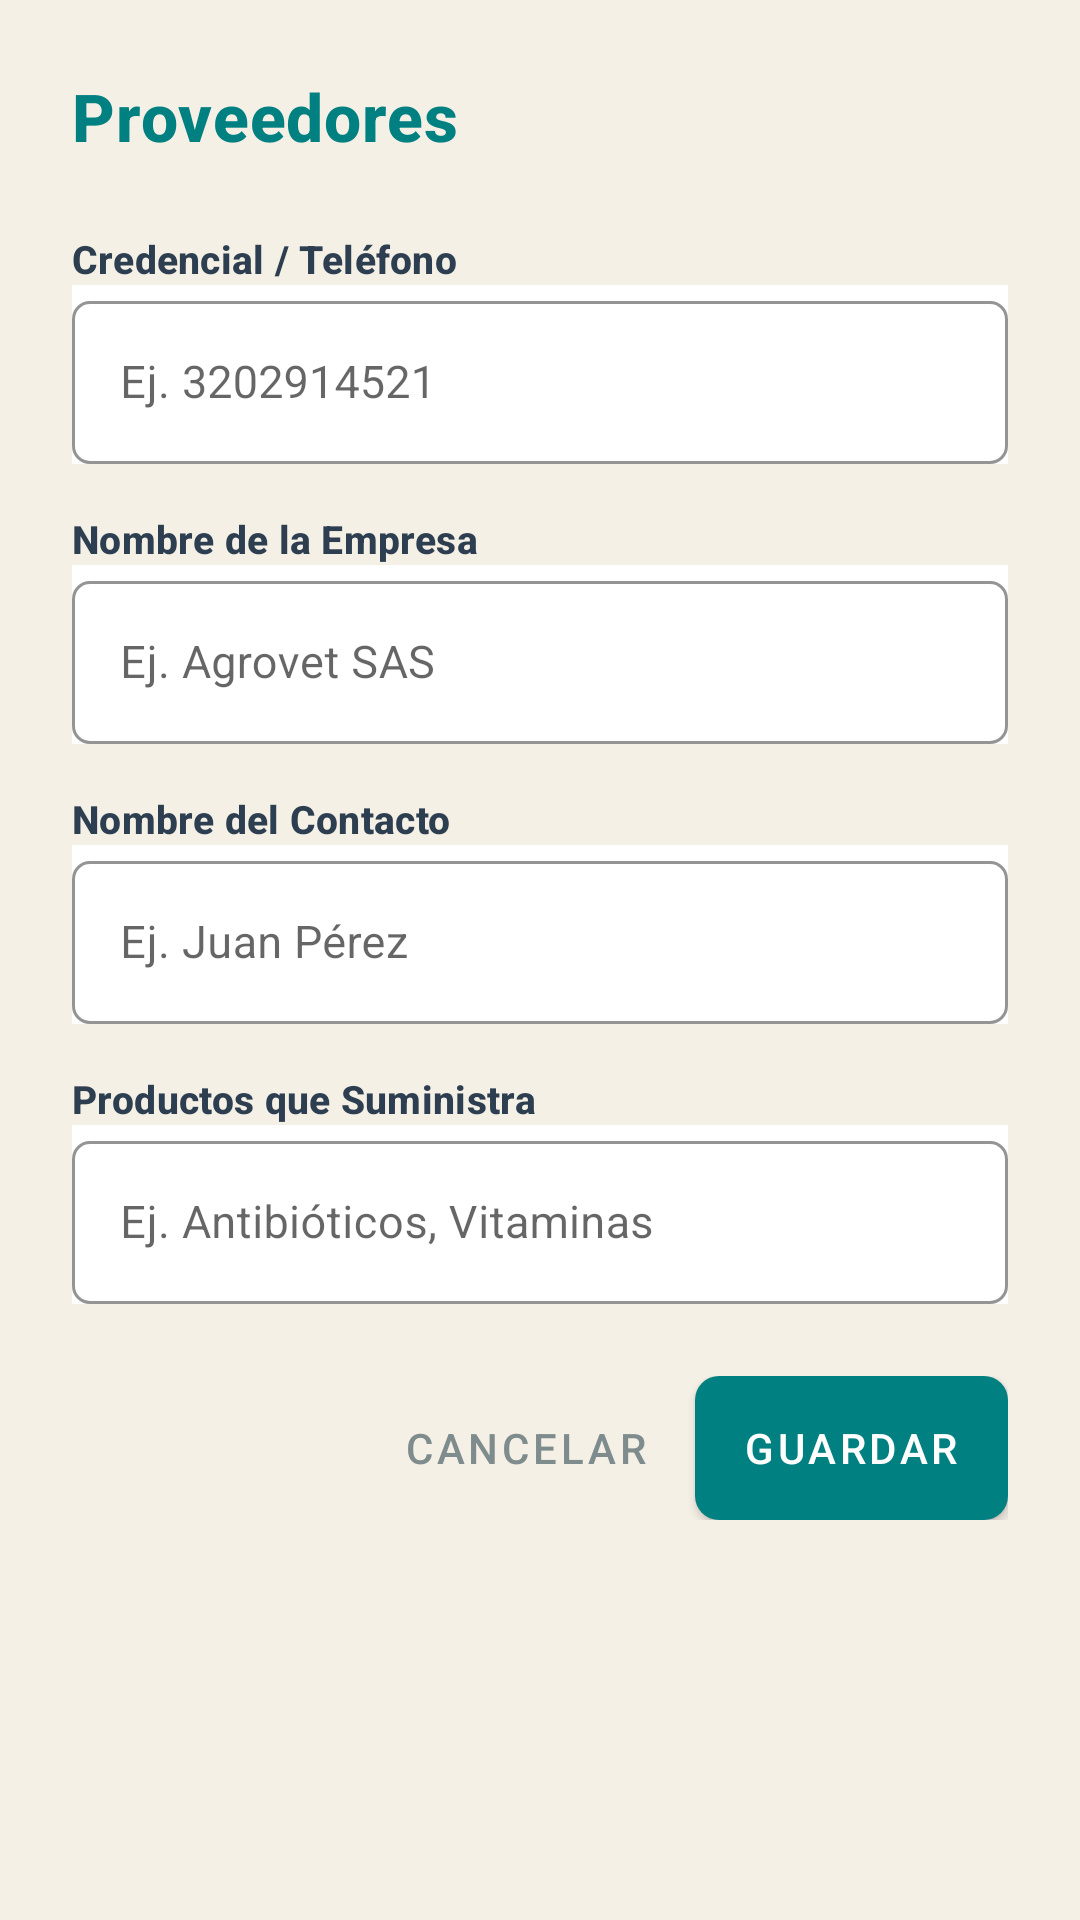

Layout XML and referenced resources for this Android screen:
<!-- AndroidManifest.xml: application theme Theme.AgrovetPOS -->
<!-- res/layout/dialog_proveedor.xml -->
<?xml version="1.0" encoding="utf-8"?>
<ScrollView xmlns:android="http://schemas.android.com/apk/res/android"
    xmlns:app="http://schemas.android.com/apk/res-auto"
    android:layout_width="match_parent"
    android:layout_height="wrap_content">

    <LinearLayout
        android:layout_width="match_parent"
        android:layout_height="wrap_content"
        android:orientation="vertical"
        android:padding="24dp"
        android:background="@drawable/bg_dialog_corporate">

        <TextView
            android:id="@+id/titulo_dialog"
            android:layout_width="wrap_content"
            android:layout_height="wrap_content"
            android:text="@string/menu_proveedores"
            style="@style/TextAppearance.Agrovet.Headline.Dialog"
            android:layout_marginBottom="24dp" />

        
        <TextView
            android:layout_width="wrap_content"
            android:layout_height="wrap_content"
            android:text="@string/label_credencial_telefono"
            style="@style/TextAppearance.Agrovet.Label.Field" />

        <com.google.android.material.textfield.TextInputLayout
            android:layout_width="match_parent"
            android:layout_height="wrap_content"
            style="@style/Widget.Agrovet.TextInputLayout">

            <com.google.android.material.textfield.TextInputEditText
                android:id="@+id/et_telefono"
                android:layout_width="match_parent"
                android:layout_height="wrap_content"
                android:hint="Ej. 3202914521"
                android:inputType="phone"
                android:textColor="@android:color/black"
                android:textColorHint="@color/gris_medio"
                android:textSize="15sp" />
        </com.google.android.material.textfield.TextInputLayout>

        
        <TextView
            android:layout_width="wrap_content"
            android:layout_height="wrap_content"
            android:text="@string/label_nombre_empresa"
            style="@style/TextAppearance.Agrovet.Label.Field" />

        <com.google.android.material.textfield.TextInputLayout
            android:layout_width="match_parent"
            android:layout_height="wrap_content"
            style="@style/Widget.Agrovet.TextInputLayout">

            <com.google.android.material.textfield.TextInputEditText
                android:id="@+id/et_nombre_empresa"
                android:layout_width="match_parent"
                android:layout_height="wrap_content"
                android:hint="Ej. Agrovet SAS"
                android:textColor="@android:color/black"
                android:textColorHint="@color/gris_medio"
                android:textSize="15sp" />
        </com.google.android.material.textfield.TextInputLayout>

        
        <TextView
            android:layout_width="wrap_content"
            android:layout_height="wrap_content"
            android:text="@string/label_nombre_contacto"
            style="@style/TextAppearance.Agrovet.Label.Field" />

        <com.google.android.material.textfield.TextInputLayout
            android:layout_width="match_parent"
            android:layout_height="wrap_content"
            style="@style/Widget.Agrovet.TextInputLayout">

            <com.google.android.material.textfield.TextInputEditText
                android:id="@+id/et_nombre_proveedor"
                android:layout_width="match_parent"
                android:layout_height="wrap_content"
                android:hint="Ej. Juan Pérez"
                android:textColor="@android:color/black"
                android:textColorHint="@color/gris_medio"
                android:textSize="15sp" />
        </com.google.android.material.textfield.TextInputLayout>

        
        <TextView
            android:layout_width="wrap_content"
            android:layout_height="wrap_content"
            android:text="@string/label_productos_suministra"
            style="@style/TextAppearance.Agrovet.Label.Field" />

        <com.google.android.material.textfield.TextInputLayout
            android:layout_width="match_parent"
            android:layout_height="wrap_content"
            style="@style/Widget.Agrovet.TextInputLayout"
            android:layout_marginBottom="24dp">

            <com.google.android.material.textfield.TextInputEditText
                android:id="@+id/et_productos"
                android:layout_width="match_parent"
                android:layout_height="wrap_content"
                android:hint="Ej. Antibióticos, Vitaminas"
                android:textColor="@android:color/black"
                android:textColorHint="@color/gris_medio"
                android:textSize="15sp" />
        </com.google.android.material.textfield.TextInputLayout>

        
        <com.google.android.material.textfield.TextInputEditText
            android:id="@+id/et_correo"
            android:layout_width="0dp"
            android:layout_height="0dp"
            android:visibility="gone" />

        <com.google.android.material.textfield.TextInputEditText
            android:id="@+id/et_estado"
            android:layout_width="0dp"
            android:layout_height="0dp"
            android:visibility="gone" />

        
        <LinearLayout
            android:layout_width="match_parent"
            android:layout_height="wrap_content"
            android:orientation="horizontal"
            android:gravity="end">

            <Button
                android:id="@+id/btn_cancelar"
                android:layout_width="wrap_content"
                android:layout_height="wrap_content"
                android:text="@string/btn_cancelar"
                style="@style/Widget.MaterialComponents.Button.TextButton"
                android:textColor="@color/gris_medio" />

            <Button
                android:id="@+id/btn_guardar"
                android:layout_width="wrap_content"
                android:layout_height="wrap_content"
                android:text="@string/btn_guardar"
                style="@style/Widget.Agrovet.Button.Primary"
                android:layout_marginStart="8dp" />

        </LinearLayout>

    </LinearLayout>
</ScrollView>
<!-- resources referenced by this layout -->
<resources>
  <color name="gris_medio">#7F8C8D</color>
  <string name="btn_cancelar">CANCELAR</string>
  <string name="btn_guardar">GUARDAR</string>
  <string name="label_credencial_telefono">Credencial / Teléfono</string>
  <string name="label_nombre_contacto">Nombre del Contacto</string>
  <string name="label_nombre_empresa">Nombre de la Empresa</string>
  <string name="label_productos_suministra">Productos que Suministra</string>
  <string name="menu_proveedores">Proveedores</string>
  <style name="TextAppearance.Agrovet.Headline.Dialog">
          <item name="android:textSize">22sp</item>
          <item name="android:textColor">@color/teal</item>
          <item name="android:textStyle">bold</item>
      </style>
  <style name="TextAppearance.Agrovet.Label.Field">
          <item name="android:textSize">13sp</item>
          <item name="android:textColor">@color/gris_oscuro</item>
          <item name="android:textStyle">bold</item>
          <item name="android:textAllCaps">false</item>
      </style>
  <style name="Widget.Agrovet.Button.Primary" parent="Widget.MaterialComponents.Button">
          <item name="backgroundTint">@color/teal</item>
          <item name="android:textColor">@color/white</item>
          <item name="cornerRadius">8dp</item>
          <item name="android:insetTop">0dp</item>
          <item name="android:insetBottom">0dp</item>
          <item name="android:paddingTop">12dp</item>
          <item name="android:paddingBottom">12dp</item>
          <item name="android:textAllCaps">false</item>
      </style>
  <style name="Widget.Agrovet.TextInputLayout" parent="Widget.MaterialComponents.TextInputLayout.OutlinedBox">
          <item name="boxStrokeColor">@color/teal</item>
          <item name="hintTextColor">@color/teal</item>
          <item name="boxCornerRadiusBottomEnd">6dp</item>
          <item name="boxCornerRadiusBottomStart">6dp</item>
          <item name="boxCornerRadiusTopEnd">6dp</item>
          <item name="boxCornerRadiusTopStart">6dp</item>
          <item name="android:layout_marginBottom">16dp</item>
          <item name="android:background">@color/white</item>
      </style>
  <style name="Theme.AgrovetPOS" parent="Theme.MaterialComponents.DayNight.NoActionBar">
          <item name="android:statusBarColor">@color/teal</item>
  
          <item name="colorPrimary">@color/teal</item>
          <item name="colorPrimaryVariant">@color/teal_dark</item>
          <item name="colorOnPrimary">@color/white</item>
  
          <item name="colorSecondary">@color/terracota</item>
          <item name="colorSecondaryVariant">@color/terracota</item>
          <item name="colorOnSecondary">@color/white</item>
          <item name="android:windowBackground">@color/blanco_hueso</item>
  
          <item name="android:editTextColor">@color/gris_oscuro</item>
          <item name="android:textColorPrimary">@color/gris_oscuro</item>
          <item name="android:textColorSecondary">@color/gris_medio</item>
          <item name="android:textColorHint">@color/gris_medio</item>
  
          <item name="dialogTheme">@style/Theme.AgrovetPOS.Dialog</item>
          <item name="alertDialogTheme">@style/Theme.AgrovetPOS.Dialog</item>
  
          <item name="windowActionBar">false</item>
          <item name="windowNoTitle">true</item>
      </style>
  <color name="teal">#008080</color>
  <color name="gris_oscuro">#2C3E50</color>
  <color name="white">#FFFFFF</color>
  <color name="teal_dark">#006666</color>
  <color name="terracota">#D2691E</color>
  <color name="blanco_hueso">#F5F0E6</color>
  <style name="Theme.AgrovetPOS.Dialog" parent="Theme.MaterialComponents.Light.Dialog.Alert">
          <item name="android:windowBackground">@color/white</item>
          <item name="android:colorBackground">@color/white</item>
          <item name="colorPrimary">@color/teal</item>
      </style>
</resources>
